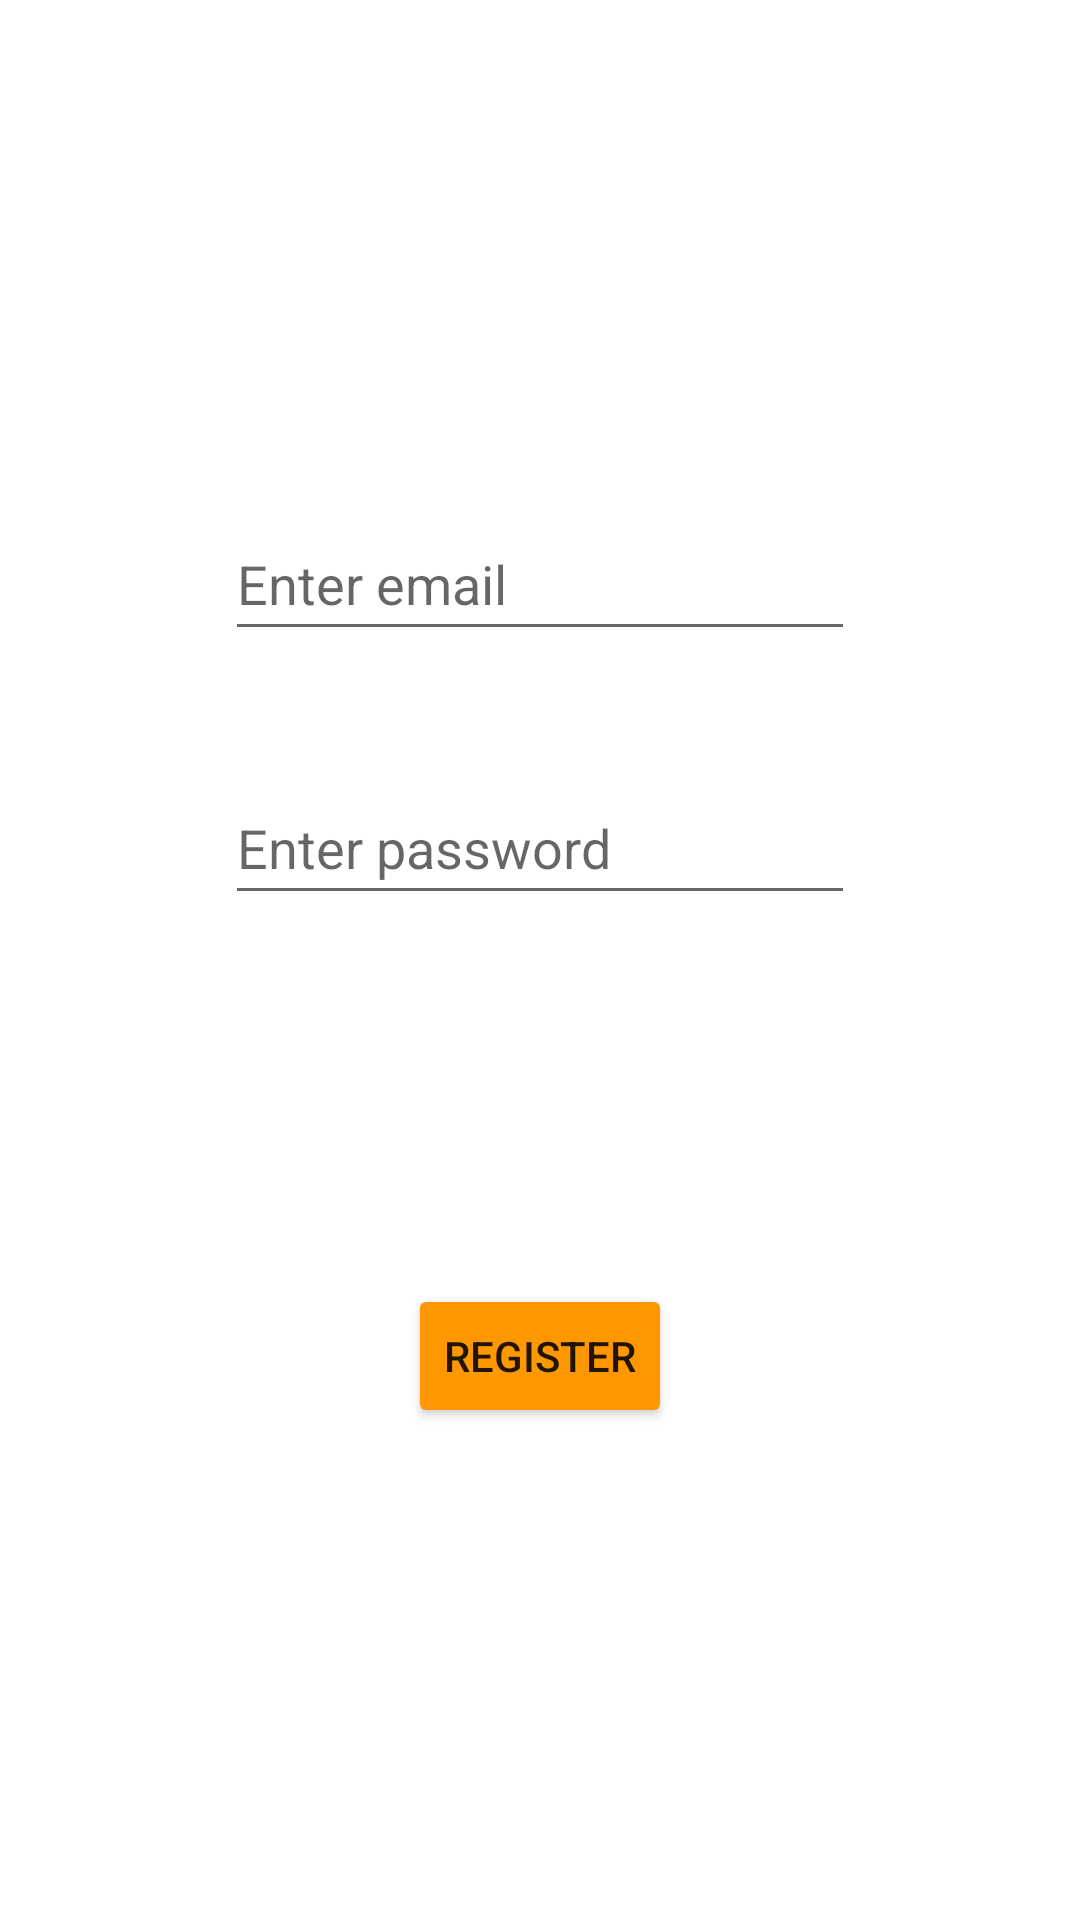

Write the Android layout XML for this screen, with the resource values it uses.
<!-- AndroidManifest.xml: application theme Theme.HW9_Kotlin -->
<!-- res/layout/signup_layout.xml -->
<?xml version="1.0" encoding="utf-8"?>
<androidx.constraintlayout.widget.ConstraintLayout xmlns:android="http://schemas.android.com/apk/res/android"
    xmlns:app="http://schemas.android.com/apk/res-auto"
    xmlns:tools="http://schemas.android.com/tools"
    android:layout_width="match_parent"
    android:layout_height="match_parent">

    <EditText
        android:id="@+id/emailup"
        android:layout_width="wrap_content"
        android:layout_height="wrap_content"
        android:layout_marginStart="104dp"
        android:layout_marginTop="169dp"
        android:layout_marginEnd="104dp"
        android:ems="10"
        android:hint="@string/enter_email"
        android:inputType="textPersonName"
        android:minHeight="48dp"
        app:layout_constraintEnd_toEndOf="parent"
        app:layout_constraintStart_toStartOf="parent"
        app:layout_constraintTop_toTopOf="parent"
        tools:ignore="SpeakableTextPresentCheck" />

    <EditText
        android:id="@+id/passwordup"
        android:layout_width="wrap_content"
        android:layout_height="wrap_content"
        android:layout_marginStart="104dp"
        android:layout_marginTop="40dp"
        android:layout_marginEnd="104dp"
        android:ems="10"
        android:hint="@string/enter_password"
        android:inputType="textPassword"
        android:minHeight="48dp"
        app:layout_constraintEnd_toEndOf="parent"
        app:layout_constraintStart_toStartOf="parent"
        app:layout_constraintTop_toBottomOf="@+id/emailup"
        tools:ignore="SpeakableTextPresentCheck" />

    <Button
        android:id="@+id/login"
        android:layout_width="wrap_content"
        android:layout_height="wrap_content"
        android:layout_marginStart="150dp"
        android:backgroundTint="@color/yellow"
        android:layout_marginTop="123dp"
        android:layout_marginEnd="150dp"
        android:text="@string/register"
        app:layout_constraintEnd_toEndOf="parent"
        app:layout_constraintStart_toStartOf="parent"
        app:layout_constraintTop_toBottomOf="@+id/passwordup" />
</androidx.constraintlayout.widget.ConstraintLayout>
<!-- resources referenced by this layout -->
<resources>
  <color name="yellow">#FF9800</color>
  <string name="enter_email">Enter email</string>
  <string name="enter_password">Enter password</string>
  <string name="register">REGISTER</string>
  <style name="Theme.HW9_Kotlin" parent="Theme.MaterialComponents.DayNight.DarkActionBar">
          
          <item name="colorPrimary">@color/purple_500</item>
          <item name="colorPrimaryVariant">@color/purple_700</item>
          <item name="colorOnPrimary">@color/white</item>
          
          <item name="colorSecondary">@color/teal_200</item>
          <item name="colorSecondaryVariant">@color/teal_700</item>
          <item name="colorOnSecondary">@color/black</item>
          
          <item name="android:statusBarColor">?attr/colorPrimaryVariant</item>
          
      </style>
  <color name="purple_500">#FF6200EE</color>
  <color name="purple_700">#FF3700B3</color>
  <color name="white">#FFFFFFFF</color>
  <color name="teal_200">#FF03DAC5</color>
  <color name="teal_700">#FF018786</color>
  <color name="black">#FF000000</color>
</resources>
